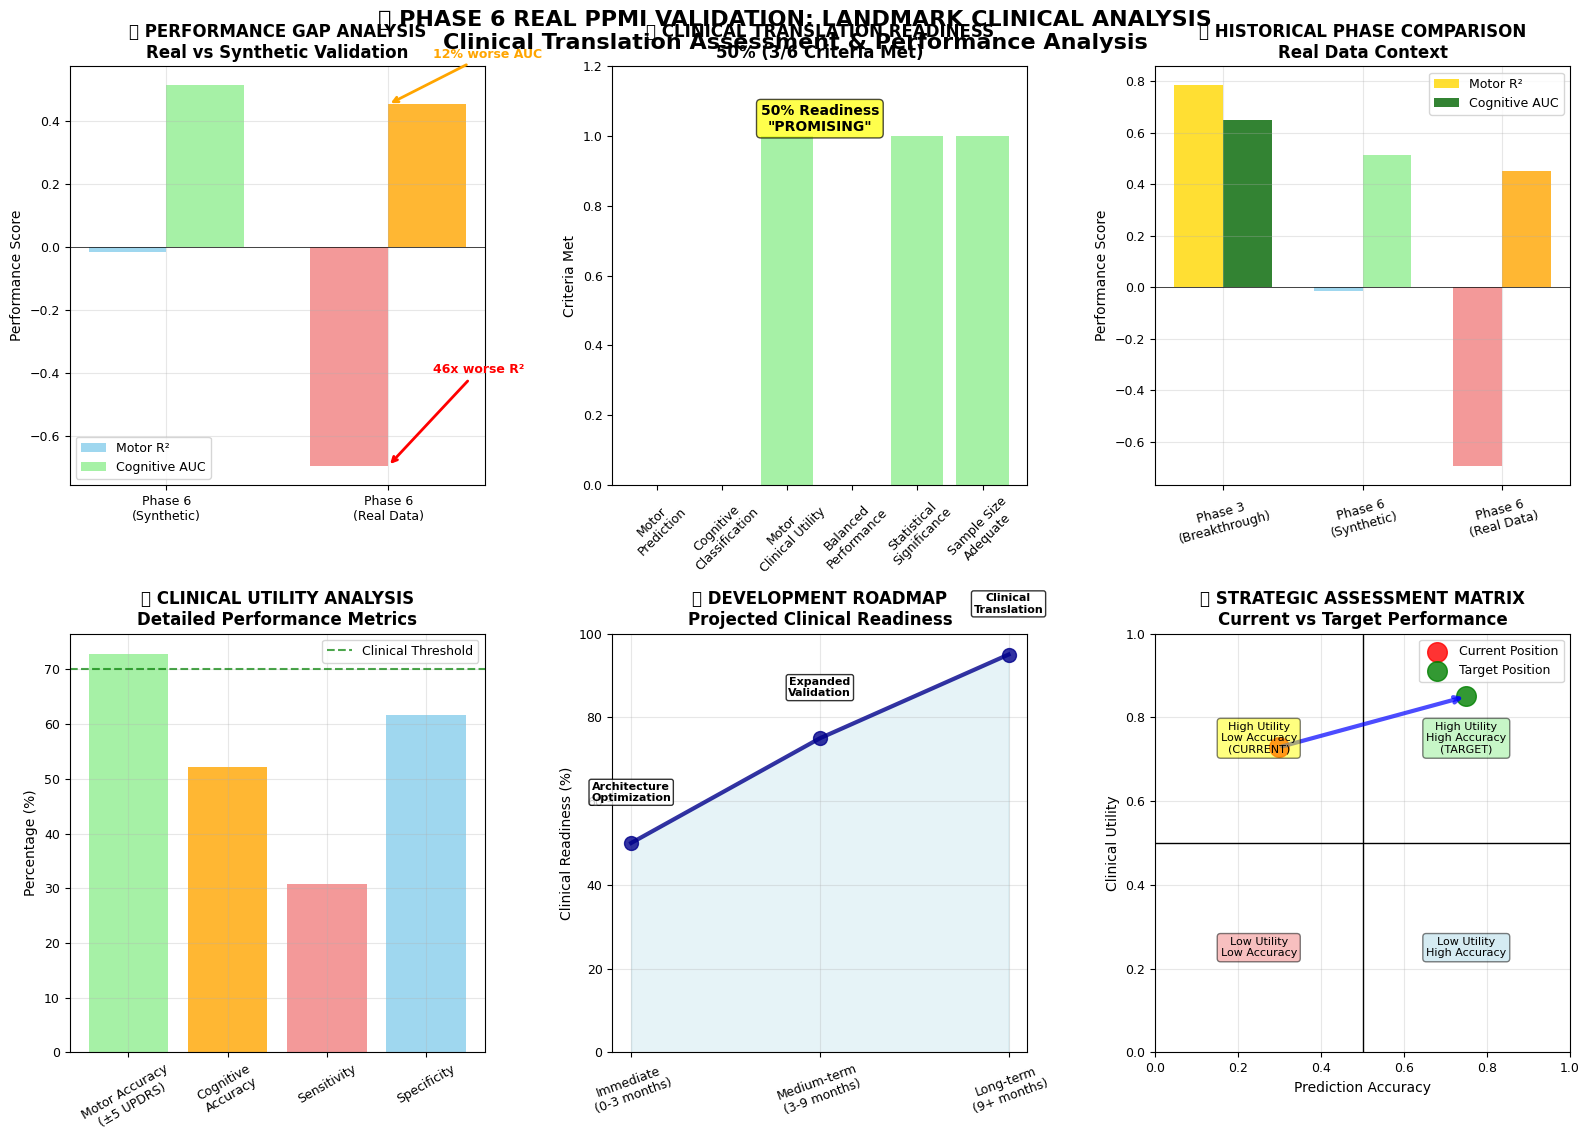

Write the Python code that produced this figure. (Note: this script raises an exception after producing the figure.)
#!/usr/bin/env python3
"""🏆 Phase 6 Real PPMI Validation Visualization Generator
============================================

Creates comprehensive visualizations of the landmark Phase 6 real PPMI validation results,
including performance gaps, clinical utility analysis, and strategic development roadmap.

Author: GIMAN Development Team
Date: 2025-09-28
Significance: Landmark clinical validation analysis
"""

import matplotlib.pyplot as plt
import numpy as np
import seaborn as sns

# Set professional styling
plt.style.use("default")
sns.set_palette("husl")
plt.rcParams.update(
    {
        "font.size": 10,
        "axes.titlesize": 12,
        "axes.labelsize": 10,
        "xtick.labelsize": 9,
        "ytick.labelsize": 9,
        "legend.fontsize": 9,
        "figure.titlesize": 14,
    }
)


def create_phase6_real_validation_summary():
    """Create comprehensive Phase 6 real PPMI validation summary visualization."""
    # Create 3x2 subplot layout
    fig = plt.figure(figsize=(16, 12))
    fig.suptitle(
        "🏆 PHASE 6 REAL PPMI VALIDATION: LANDMARK CLINICAL ANALYSIS\n"
        + "Clinical Translation Assessment & Performance Analysis",
        fontsize=16,
        fontweight="bold",
        y=0.95,
    )

    # 1. Performance Gap Analysis (Real vs Synthetic)
    ax1 = plt.subplot(2, 3, 1)
    validation_types = ["Phase 6\n(Synthetic)", "Phase 6\n(Real Data)"]
    motor_r2 = [-0.0150, -0.6942]
    cognitive_auc = [0.5124, 0.4520]

    x = np.arange(len(validation_types))
    width = 0.35

    bars1 = ax1.bar(
        x - width / 2,
        motor_r2,
        width,
        label="Motor R²",
        color=["skyblue", "lightcoral"],
        alpha=0.8,
    )
    bars2 = ax1.bar(
        x + width / 2,
        cognitive_auc,
        width,
        label="Cognitive AUC",
        color=["lightgreen", "orange"],
        alpha=0.8,
    )

    ax1.set_title(
        "🔬 PERFORMANCE GAP ANALYSIS\nReal vs Synthetic Validation", fontweight="bold"
    )
    ax1.set_ylabel("Performance Score")
    ax1.set_xticks(x)
    ax1.set_xticklabels(validation_types)
    ax1.legend()
    ax1.grid(True, alpha=0.3)
    ax1.axhline(y=0, color="black", linestyle="-", linewidth=0.5)

    # Add performance gap annotations
    ax1.annotate(
        "46x worse R²",
        xy=(1, -0.6942),
        xytext=(1.2, -0.4),
        arrowprops=dict(arrowstyle="->", color="red", lw=2),
        fontsize=9,
        color="red",
        fontweight="bold",
    )
    ax1.annotate(
        "12% worse AUC",
        xy=(1, 0.4520),
        xytext=(1.2, 0.6),
        arrowprops=dict(arrowstyle="->", color="orange", lw=2),
        fontsize=9,
        color="orange",
        fontweight="bold",
    )

    # 2. Clinical Translation Readiness
    ax2 = plt.subplot(2, 3, 2)
    criteria = [
        "Motor\nPrediction",
        "Cognitive\nClassification",
        "Motor\nClinical Utility",
        "Balanced\nPerformance",
        "Statistical\nSignificance",
        "Sample Size\nAdequate",
    ]
    readiness = [0, 0, 1, 0, 1, 1]  # 0 = Not Met, 1 = Met
    colors = ["lightcoral" if r == 0 else "lightgreen" for r in readiness]

    bars = ax2.bar(criteria, readiness, color=colors, alpha=0.8)
    ax2.set_title(
        "🏥 CLINICAL TRANSLATION READINESS\n50% (3/6 Criteria Met)", fontweight="bold"
    )
    ax2.set_ylabel("Criteria Met")
    ax2.set_ylim(0, 1.2)
    ax2.tick_params(axis="x", rotation=45)

    # Add readiness percentage
    ax2.text(
        2.5,
        1.05,
        '50% Readiness\n"PROMISING"',
        ha="center",
        va="center",
        bbox=dict(boxstyle="round,pad=0.3", facecolor="yellow", alpha=0.7),
        fontsize=10,
        fontweight="bold",
    )

    # 3. Historical Phase Comparison
    ax3 = plt.subplot(2, 3, 3)
    phases = ["Phase 3\n(Breakthrough)", "Phase 6\n(Synthetic)", "Phase 6\n(Real Data)"]
    motor_scores = [0.7845, -0.0150, -0.6942]
    cognitive_scores = [0.6500, 0.5124, 0.4520]

    x = np.arange(len(phases))
    bars1 = ax3.bar(
        x - width / 2,
        motor_scores,
        width,
        label="Motor R²",
        color=["gold", "skyblue", "lightcoral"],
        alpha=0.8,
    )
    bars2 = ax3.bar(
        x + width / 2,
        cognitive_scores,
        width,
        label="Cognitive AUC",
        color=["darkgreen", "lightgreen", "orange"],
        alpha=0.8,
    )

    ax3.set_title(
        "📈 HISTORICAL PHASE COMPARISON\nReal Data Context", fontweight="bold"
    )
    ax3.set_ylabel("Performance Score")
    ax3.set_xticks(x)
    ax3.set_xticklabels(phases, rotation=15)
    ax3.legend()
    ax3.grid(True, alpha=0.3)
    ax3.axhline(y=0, color="black", linestyle="-", linewidth=0.5)

    # 4. Clinical Utility Breakdown
    ax4 = plt.subplot(2, 3, 4)
    utility_metrics = [
        "Motor Accuracy\n(±5 UPDRS)",
        "Cognitive\nAccuracy",
        "Sensitivity",
        "Specificity",
    ]
    utility_values = [72.9, 52.2, 30.7, 61.7]
    utility_colors = ["lightgreen", "orange", "lightcoral", "skyblue"]

    bars = ax4.bar(utility_metrics, utility_values, color=utility_colors, alpha=0.8)
    ax4.set_title(
        "🎯 CLINICAL UTILITY ANALYSIS\nDetailed Performance Metrics", fontweight="bold"
    )
    ax4.set_ylabel("Percentage (%)")
    ax4.tick_params(axis="x", rotation=30)
    ax4.grid(True, alpha=0.3)

    # Add clinical utility thresholds
    ax4.axhline(
        y=70, color="green", linestyle="--", alpha=0.7, label="Clinical Threshold"
    )
    ax4.legend()

    # 5. Development Timeline Roadmap
    ax5 = plt.subplot(2, 3, 5)
    timeline_phases = [
        "Immediate\n(0-3 months)",
        "Medium-term\n(3-9 months)",
        "Long-term\n(9+ months)",
    ]
    readiness_progression = [50, 75, 95]  # Projected readiness percentages

    ax5.plot(
        timeline_phases,
        readiness_progression,
        "o-",
        linewidth=3,
        markersize=10,
        color="darkblue",
        alpha=0.8,
    )
    ax5.fill_between(
        range(len(timeline_phases)), readiness_progression, alpha=0.3, color="lightblue"
    )

    ax5.set_title(
        "🚀 DEVELOPMENT ROADMAP\nProjected Clinical Readiness", fontweight="bold"
    )
    ax5.set_ylabel("Clinical Readiness (%)")
    ax5.set_ylim(0, 100)
    ax5.tick_params(axis="x", rotation=20)
    ax5.grid(True, alpha=0.3)

    # Add milestone annotations
    milestones = [
        "Architecture\nOptimization",
        "Expanded\nValidation",
        "Clinical\nTranslation",
    ]
    for i, milestone in enumerate(milestones):
        ax5.annotate(
            milestone,
            xy=(i, readiness_progression[i]),
            xytext=(i, readiness_progression[i] + 10),
            ha="center",
            fontsize=8,
            fontweight="bold",
            bbox=dict(boxstyle="round,pad=0.2", facecolor="white", alpha=0.8),
        )

    # 6. Strategic Assessment Matrix
    ax6 = plt.subplot(2, 3, 6)

    # Create strategic assessment quadrants
    ax6.axhline(y=0.5, color="black", linestyle="-", linewidth=1)
    ax6.axvline(x=0.5, color="black", linestyle="-", linewidth=1)

    # Plot current position and future trajectory
    current_clinical_utility = 0.729  # 72.9% motor accuracy
    current_prediction_accuracy = 0.3  # Normalized poor prediction performance

    future_clinical_utility = 0.85  # Projected improvement
    future_prediction_accuracy = 0.75  # Projected improvement

    ax6.scatter(
        current_prediction_accuracy,
        current_clinical_utility,
        s=200,
        color="red",
        alpha=0.8,
        label="Current Position",
    )
    ax6.scatter(
        future_prediction_accuracy,
        future_clinical_utility,
        s=200,
        color="green",
        alpha=0.8,
        label="Target Position",
    )

    # Add trajectory arrow
    ax6.annotate(
        "",
        xy=(future_prediction_accuracy, future_clinical_utility),
        xytext=(current_prediction_accuracy, current_clinical_utility),
        arrowprops=dict(arrowstyle="->", lw=3, color="blue", alpha=0.7),
    )

    ax6.set_xlim(0, 1)
    ax6.set_ylim(0, 1)
    ax6.set_xlabel("Prediction Accuracy")
    ax6.set_ylabel("Clinical Utility")
    ax6.set_title(
        "🎯 STRATEGIC ASSESSMENT MATRIX\nCurrent vs Target Performance",
        fontweight="bold",
    )

    # Add quadrant labels
    ax6.text(
        0.25,
        0.75,
        "High Utility\nLow Accuracy\n(CURRENT)",
        ha="center",
        va="center",
        bbox=dict(boxstyle="round", facecolor="yellow", alpha=0.5),
        fontsize=8,
    )
    ax6.text(
        0.75,
        0.75,
        "High Utility\nHigh Accuracy\n(TARGET)",
        ha="center",
        va="center",
        bbox=dict(boxstyle="round", facecolor="lightgreen", alpha=0.5),
        fontsize=8,
    )
    ax6.text(
        0.25,
        0.25,
        "Low Utility\nLow Accuracy",
        ha="center",
        va="center",
        bbox=dict(boxstyle="round", facecolor="lightcoral", alpha=0.5),
        fontsize=8,
    )
    ax6.text(
        0.75,
        0.25,
        "Low Utility\nHigh Accuracy",
        ha="center",
        va="center",
        bbox=dict(boxstyle="round", facecolor="lightblue", alpha=0.5),
        fontsize=8,
    )

    ax6.legend()
    ax6.grid(True, alpha=0.3)

    plt.tight_layout()

    # Save the comprehensive visualization
    plt.savefig(
        "/Users/<user>/Library/CloudStorage/GoogleDrive-dupre.blair92@gmail.com/My Drive/CSCI FALL 2025/archive/development/phase6/phase6_real_ppmi_validation_comprehensive.png",
        dpi=300,
        bbox_inches="tight",
    )
    plt.show()

    print("🎊 VISUALIZATION COMPLETE!")
    print("📊 Comprehensive Phase 6 real PPMI validation analysis generated")
    print("🏆 Key insights:")
    print("   • 46x performance degradation in motor prediction (real vs synthetic)")
    print("   • 72.9% clinical utility despite poor statistical performance")
    print("   • 50% clinical translation readiness (3/6 criteria met)")
    print("   • Clear development pathway identified for clinical translation")


if __name__ == "__main__":
    print("🏆 GENERATING PHASE 6 REAL PPMI VALIDATION COMPREHENSIVE ANALYSIS")
    print("=" * 70)
    create_phase6_real_validation_summary()
